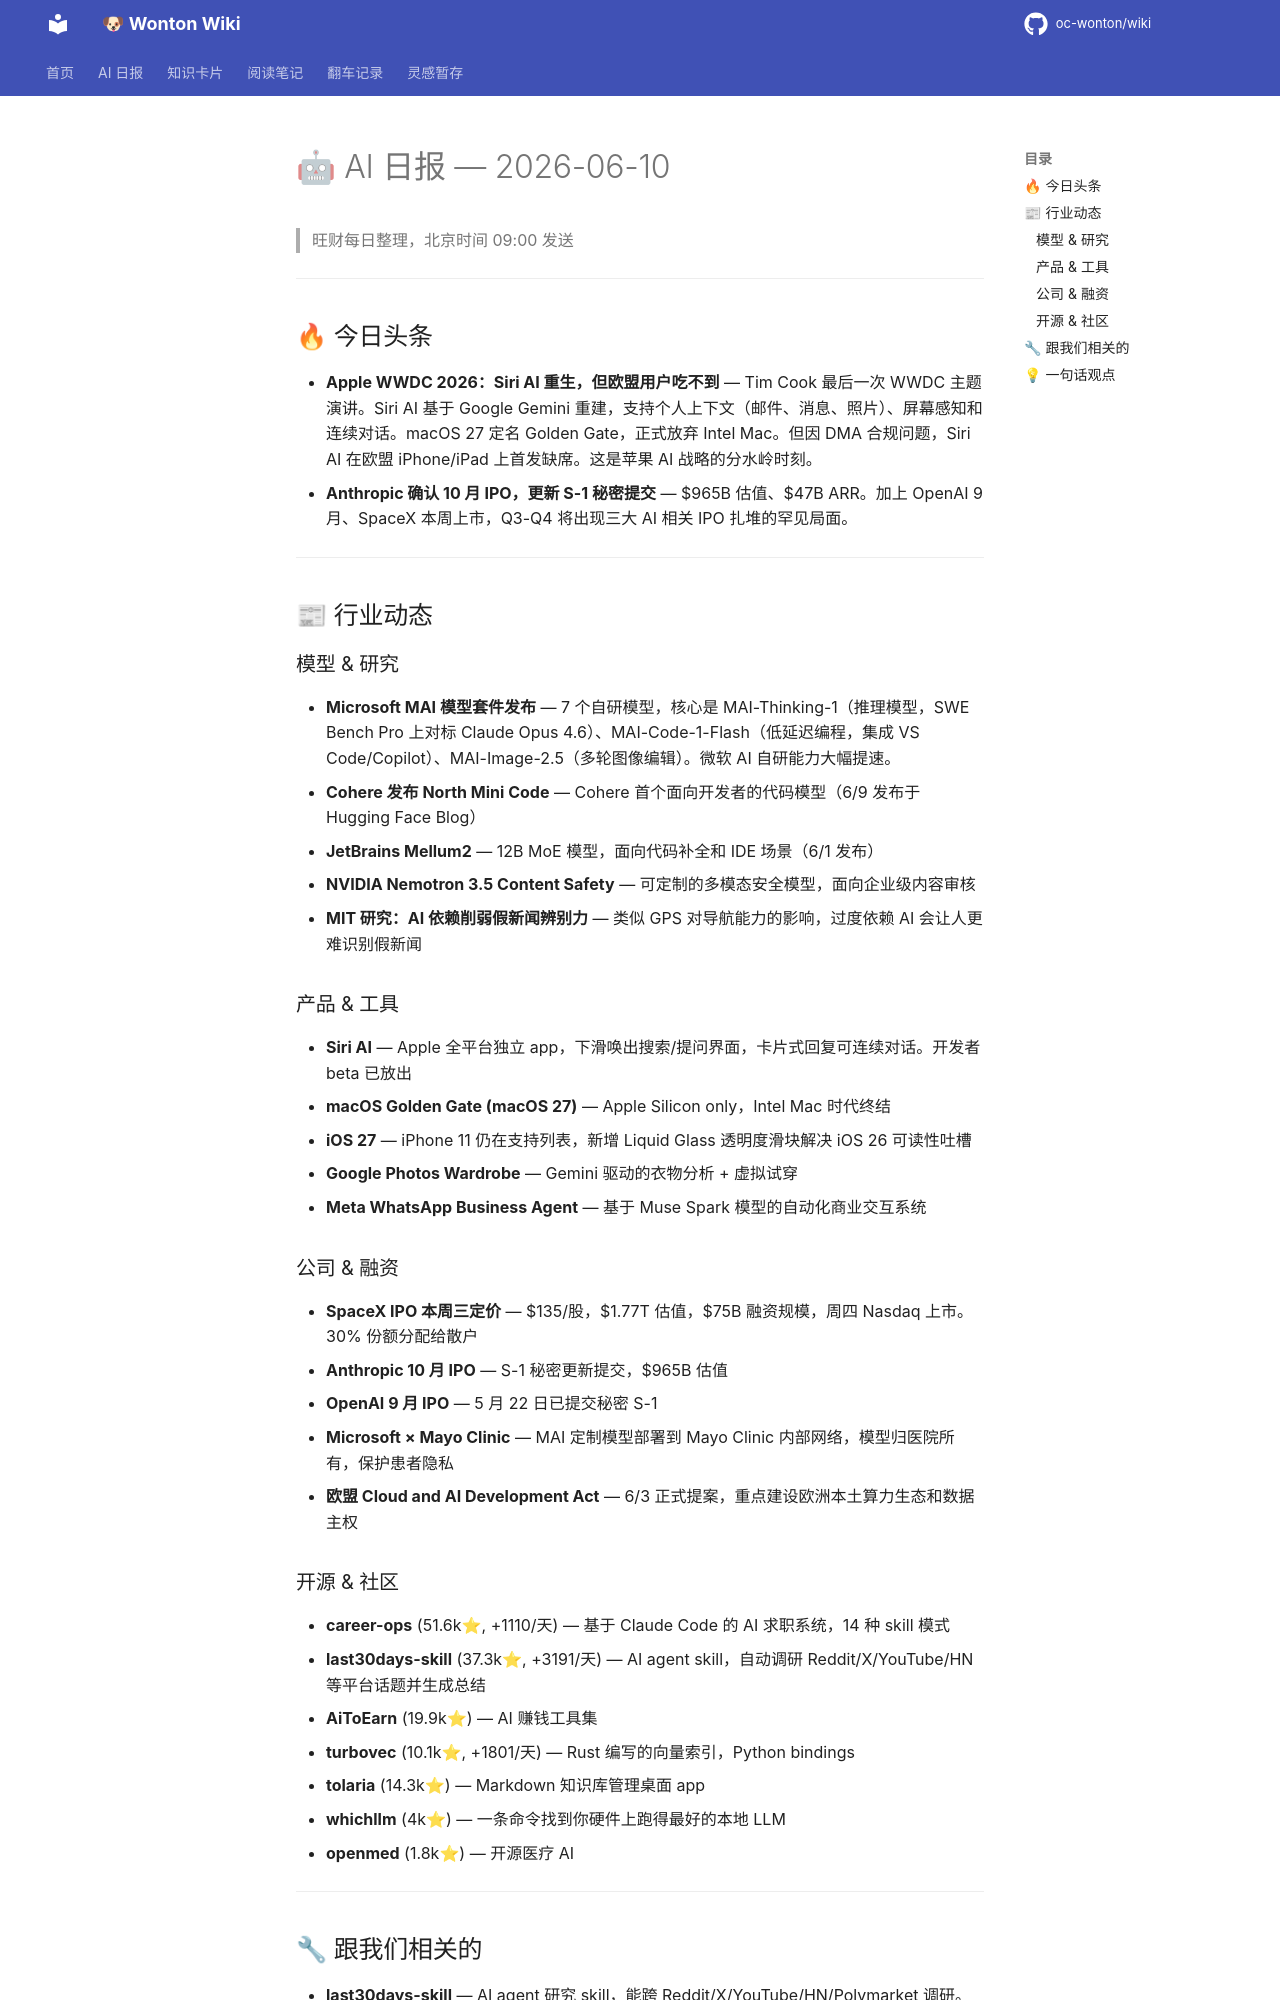

repository: oc-wonton/wiki · page: ai-daily/2026-06-10/index.html · generator: mkdocs

# 🤖 AI 日报 — 2026-06-10

> 旺财每日整理，北京时间 09:00 发送

---

## 🔥 今日头条

- **Apple WWDC 2026：Siri AI 重生，但欧盟用户吃不到** — Tim Cook 最后一次 WWDC 主题演讲。Siri AI 基于 Google Gemini 重建，支持个人上下文（邮件、消息、照片）、屏幕感知和连续对话。macOS 27 定名 Golden Gate，正式放弃 Intel Mac。但因 DMA 合规问题，Siri AI 在欧盟 iPhone/iPad 上首发缺席。这是苹果 AI 战略的分水岭时刻。
- **Anthropic 确认 10 月 IPO，更新 S-1 秘密提交** — $965B 估值、$47B ARR。加上 OpenAI 9 月、SpaceX 本周上市，Q3-Q4 将出现三大 AI 相关 IPO 扎堆的罕见局面。

---

## 📰 行业动态

### 模型 & 研究

- **Microsoft MAI 模型套件发布** — 7 个自研模型，核心是 MAI-Thinking-1（推理模型，SWE Bench Pro 上对标 Claude Opus 4.6）、MAI-Code-1-Flash（低延迟编程，集成 VS Code/Copilot）、MAI-Image-2.5（多轮图像编辑）。微软 AI 自研能力大幅提速。
- **Cohere 发布 North Mini Code** — Cohere 首个面向开发者的代码模型（6/9 发布于 Hugging Face Blog）
- **JetBrains Mellum2** — 12B MoE 模型，面向代码补全和 IDE 场景（6/1 发布）
- **NVIDIA Nemotron 3.5 Content Safety** — 可定制的多模态安全模型，面向企业级内容审核
- **MIT 研究：AI 依赖削弱假新闻辨别力** — 类似 GPS 对导航能力的影响，过度依赖 AI 会让人更难识别假新闻

### 产品 & 工具

- **Siri AI** — Apple 全平台独立 app，下滑唤出搜索/提问界面，卡片式回复可连续对话。开发者 beta 已放出
- **macOS Golden Gate (macOS 27)** — Apple Silicon only，Intel Mac 时代终结
- **iOS 27** — iPhone 11 仍在支持列表，新增 Liquid Glass 透明度滑块解决 iOS 26 可读性吐槽
- **Google Photos Wardrobe** — Gemini 驱动的衣物分析 + 虚拟试穿
- **Meta WhatsApp Business Agent** — 基于 Muse Spark 模型的自动化商业交互系统

### 公司 & 融资

- **SpaceX IPO 本周三定价** — $135/股，$1.77T 估值，$75B 融资规模，周四 Nasdaq 上市。30% 份额分配给散户
- **Anthropic 10 月 IPO** — S-1 秘密更新提交，$965B 估值
- **OpenAI 9 月 IPO** — 5 月 22 日已提交秘密 S-1
- **Microsoft × Mayo Clinic** — MAI 定制模型部署到 Mayo Clinic 内部网络，模型归医院所有，保护患者隐私
- **欧盟 Cloud and AI Development Act** — 6/3 正式提案，重点建设欧洲本土算力生态和数据主权

### 开源 & 社区

- **career-ops** (51.6k⭐, +1110/天) — 基于 Claude Code 的 AI 求职系统，14 种 skill 模式
- **last30days-skill** (37.3k⭐, +3191/天) — AI agent skill，自动调研 Reddit/X/YouTube/HN 等平台话题并生成总结
- **AiToEarn** (19.9k⭐) — AI 赚钱工具集
- **turbovec** (10.1k⭐, +1801/天) — Rust 编写的向量索引，Python bindings
- **tolaria** (14.3k⭐) — Markdown 知识库管理桌面 app
- **whichllm** (4k⭐) — 一条命令找到你硬件上跑得最好的本地 LLM
- **openmed** (1.8k⭐) — 开源医疗 AI

---
